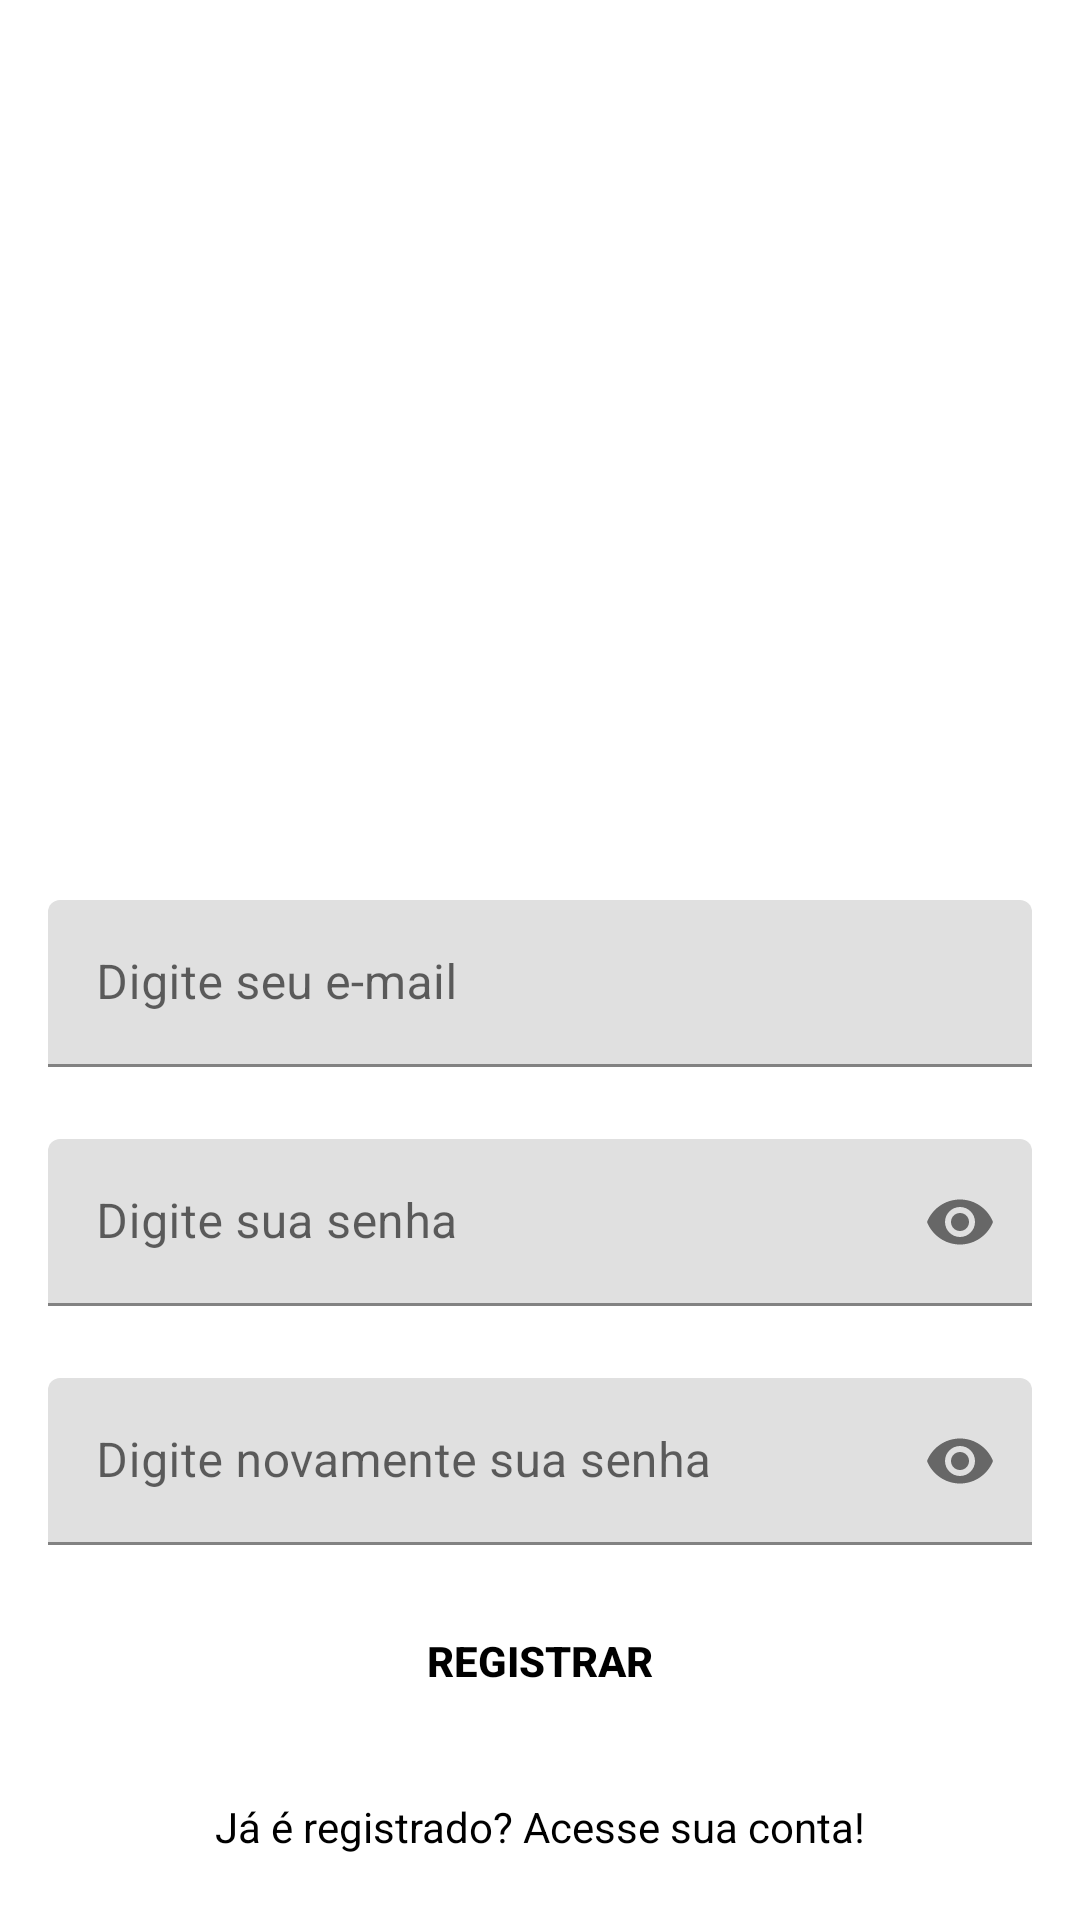

Write the Android layout XML for this screen, with the resource values it uses.
<!-- AndroidManifest.xml: application theme Theme.TrackerLocalization -->
<!-- res/layout/activity_register.xml -->
<?xml version="1.0" encoding="utf-8"?>
<androidx.constraintlayout.widget.ConstraintLayout xmlns:android="http://schemas.android.com/apk/res/android"
    xmlns:app="http://schemas.android.com/apk/res-auto"
    xmlns:tools="http://schemas.android.com/tools"
    android:layout_width="match_parent"
    android:layout_height="match_parent"
    android:background="@drawable/signup_screen"
    tools:context=".RegisterActivity">


    <com.google.android.material.textfield.TextInputLayout
        android:id="@+id/emailLayout"
        android:layout_width="match_parent"
        android:layout_height="wrap_content"
        android:layout_marginHorizontal="16dp"
        android:layout_marginTop="300dp"
        app:boxStrokeColor="@color/yellow"
        app:hintTextColor="@color/yellow"
        app:layout_constraintEnd_toEndOf="parent"
        app:layout_constraintHorizontal_bias="0.5"
        app:layout_constraintStart_toStartOf="parent"
        app:layout_constraintTop_toTopOf="parent">

        <com.google.android.material.textfield.TextInputEditText
            android:id="@+id/emailEt"
            android:layout_width="match_parent"
            android:layout_height="wrap_content"
            android:hint="Digite seu e-mail"
            android:inputType="textEmailAddress" />
    </com.google.android.material.textfield.TextInputLayout>

    <com.google.android.material.textfield.TextInputLayout
        android:id="@+id/passwordLayout"
        android:layout_width="match_parent"
        android:layout_height="wrap_content"
        android:layout_marginHorizontal="16dp"
        android:layout_marginTop="24dp"
        app:boxStrokeColor="@color/yellow"
        app:hintTextColor="@color/yellow"
        app:layout_constraintEnd_toEndOf="parent"
        app:layout_constraintHorizontal_bias="0.5"
        app:layout_constraintStart_toStartOf="parent"
        app:layout_constraintTop_toBottomOf="@id/emailLayout"
        app:passwordToggleEnabled="true">

        <com.google.android.material.textfield.TextInputEditText
            android:id="@+id/passEt"
            android:layout_width="match_parent"
            android:layout_height="wrap_content"
            android:hint="Digite sua senha"
            android:inputType="textPassword" />
    </com.google.android.material.textfield.TextInputLayout>

    <com.google.android.material.textfield.TextInputLayout
        android:id="@+id/confirmPasswordLayout"
        android:layout_width="match_parent"
        android:layout_height="wrap_content"
        android:layout_marginHorizontal="16dp"
        android:layout_marginTop="24dp"
        app:boxStrokeColor="@color/yellow"
        app:hintTextColor="@color/yellow"
        app:layout_constraintEnd_toEndOf="parent"
        app:layout_constraintHorizontal_bias="0.5"
        app:layout_constraintStart_toStartOf="parent"
        app:layout_constraintTop_toBottomOf="@id/passwordLayout"
        app:passwordToggleEnabled="true">

        <com.google.android.material.textfield.TextInputEditText
            android:id="@+id/confirmPassEt"
            android:layout_width="match_parent"
            android:layout_height="wrap_content"
            android:hint="Digite novamente sua senha"
            android:inputType="textPassword" />
    </com.google.android.material.textfield.TextInputLayout>

    <androidx.appcompat.widget.AppCompatButton
        android:id="@+id/button"
        android:layout_width="0dp"
        android:layout_height="wrap_content"
        android:layout_marginHorizontal="16dp"
        android:background="@color/yellow"
        android:text="Registrar"
        android:textColor="@color/black"
        android:textStyle="bold"
        app:layout_constraintBottom_toBottomOf="parent"
        app:layout_constraintEnd_toEndOf="parent"
        app:layout_constraintStart_toStartOf="parent"
        app:layout_constraintTop_toBottomOf="@+id/confirmPasswordLayout"
        app:layout_constraintVertical_bias="0.19" />

    <TextView
        android:id="@+id/textView"
        android:layout_width="wrap_content"
        android:layout_height="wrap_content"
        android:textColor="@color/black"
        android:text="Já é registrado? Acesse sua conta!"
        app:layout_constraintBottom_toBottomOf="parent"
        app:layout_constraintEnd_toEndOf="parent"
        app:layout_constraintHorizontal_bias="0.5"
        app:layout_constraintStart_toStartOf="parent"
        app:layout_constraintTop_toBottomOf="@+id/button" />
</androidx.constraintlayout.widget.ConstraintLayout>
<!-- resources referenced by this layout -->
<resources>
  <style name="Theme.TrackerLocalization" parent="Theme.MaterialComponents.DayNight.DarkActionBar">
          
          <item name="colorPrimary">@color/purple_500</item>
          <item name="colorPrimaryVariant">@color/purple_700</item>
          <item name="colorOnPrimary">@color/white</item>
          
          <item name="colorSecondary">@color/teal_200</item>
          <item name="colorSecondaryVariant">@color/teal_700</item>
          <item name="colorOnSecondary">@color/black</item>
          
          <item name="android:statusBarColor" tools:targetApi="l">?attr/colorPrimaryVariant</item>
          
      </style>
  <!-- not gathered from this repository: default colours our renderer supplied (Android Studio template values) -->
  <color name="purple_500">#FF6200EE</color>
  <color name="purple_700">#FF3700B3</color>
  <color name="teal_200">#FF03DAC5</color>
  <color name="teal_700">#FF018786</color>
  <color name="black">#FF000000</color>
  <color name="white">#FFFFFFFF</color>
</resources>
